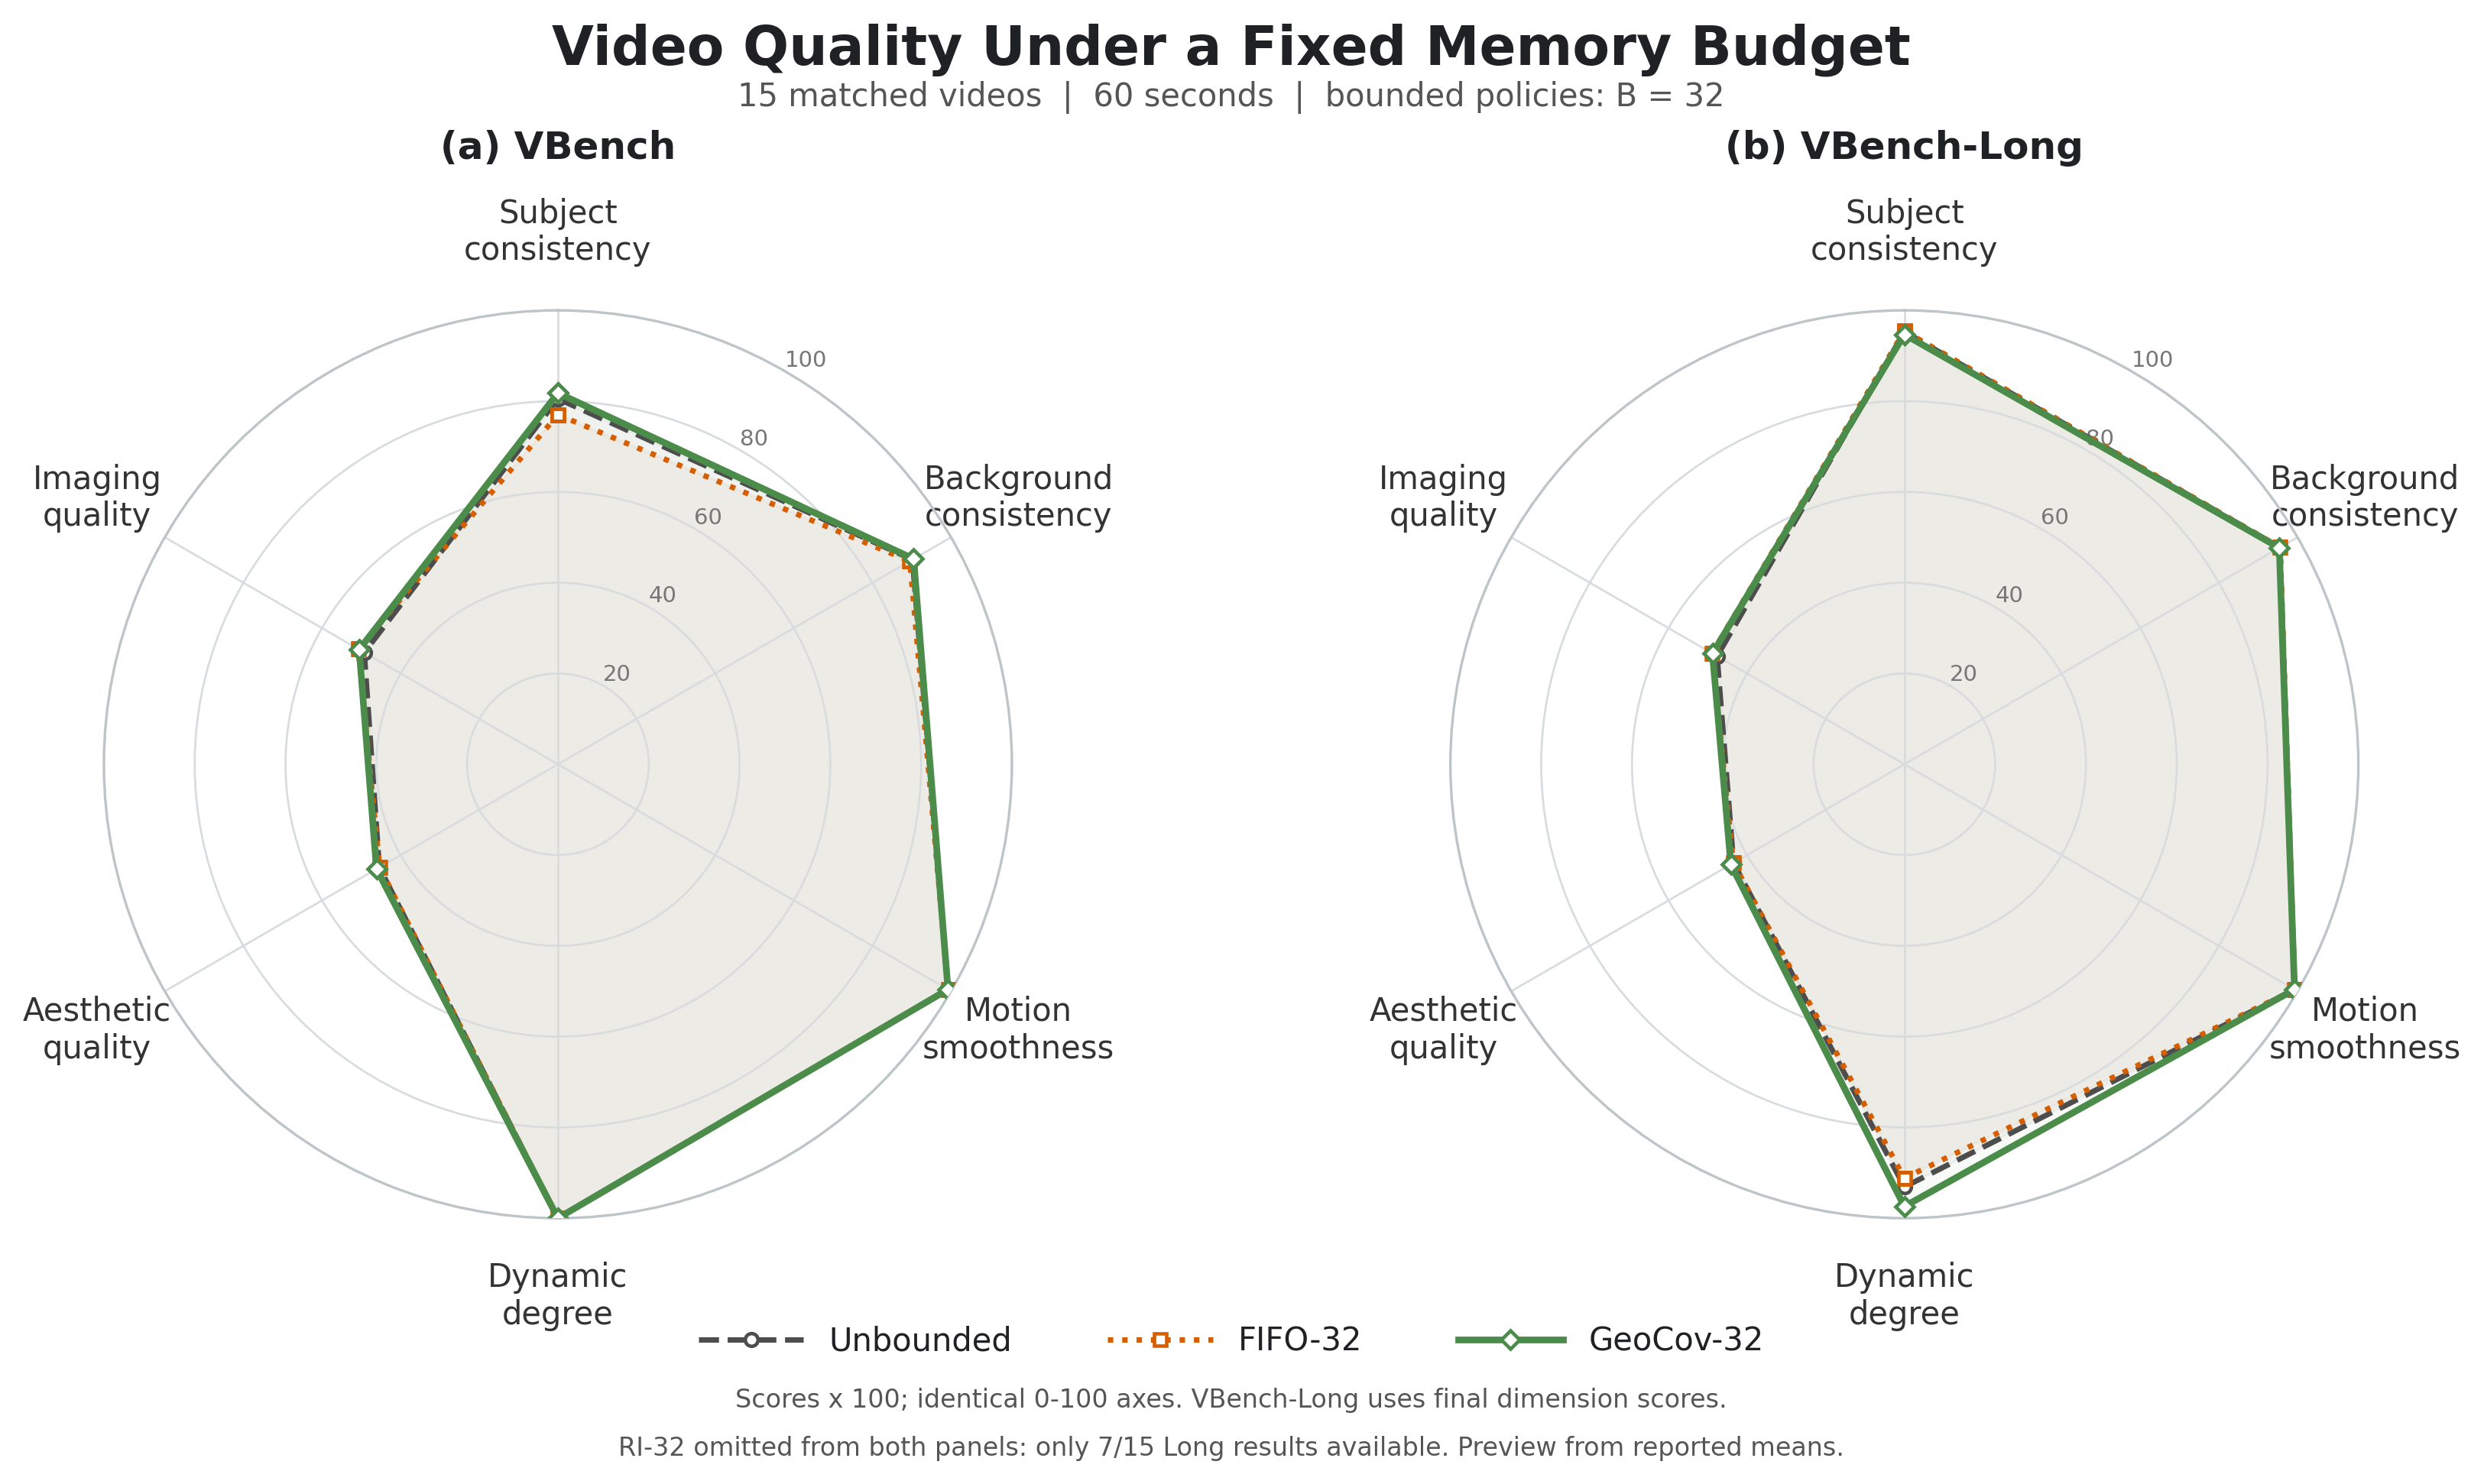

Source data for this figure (header and first rows):
benchmark, policy, n, subject_consistency, background_consistency, motion_smoothness, dynamic_degree, aesthetic_quality, imaging_quality
VBench, Unbounded, 15, 80.53, 90.17, 99.27, 100, 45.42, 49.25
VBench, FIFO-32, 15, 77.01, 89.51, 99.28, 100, 45.35, 50.78
VBench, GeoCov-32, 15, 81.78, 90.48, 99.21, 100, 46.14, 50.54
VBench-Long, Unbounded, 15, 95.26, 95.52, 99.28, 93.12, 43.45, 47.63
VBench-Long, FIFO-32, 15, 95.47, 95.58, 99.3, 91.18, 43.49, 48.95
VBench-Long, GeoCov-32, 15, 94.7, 95.36, 99.23, 97.42, 44.13, 48.81
